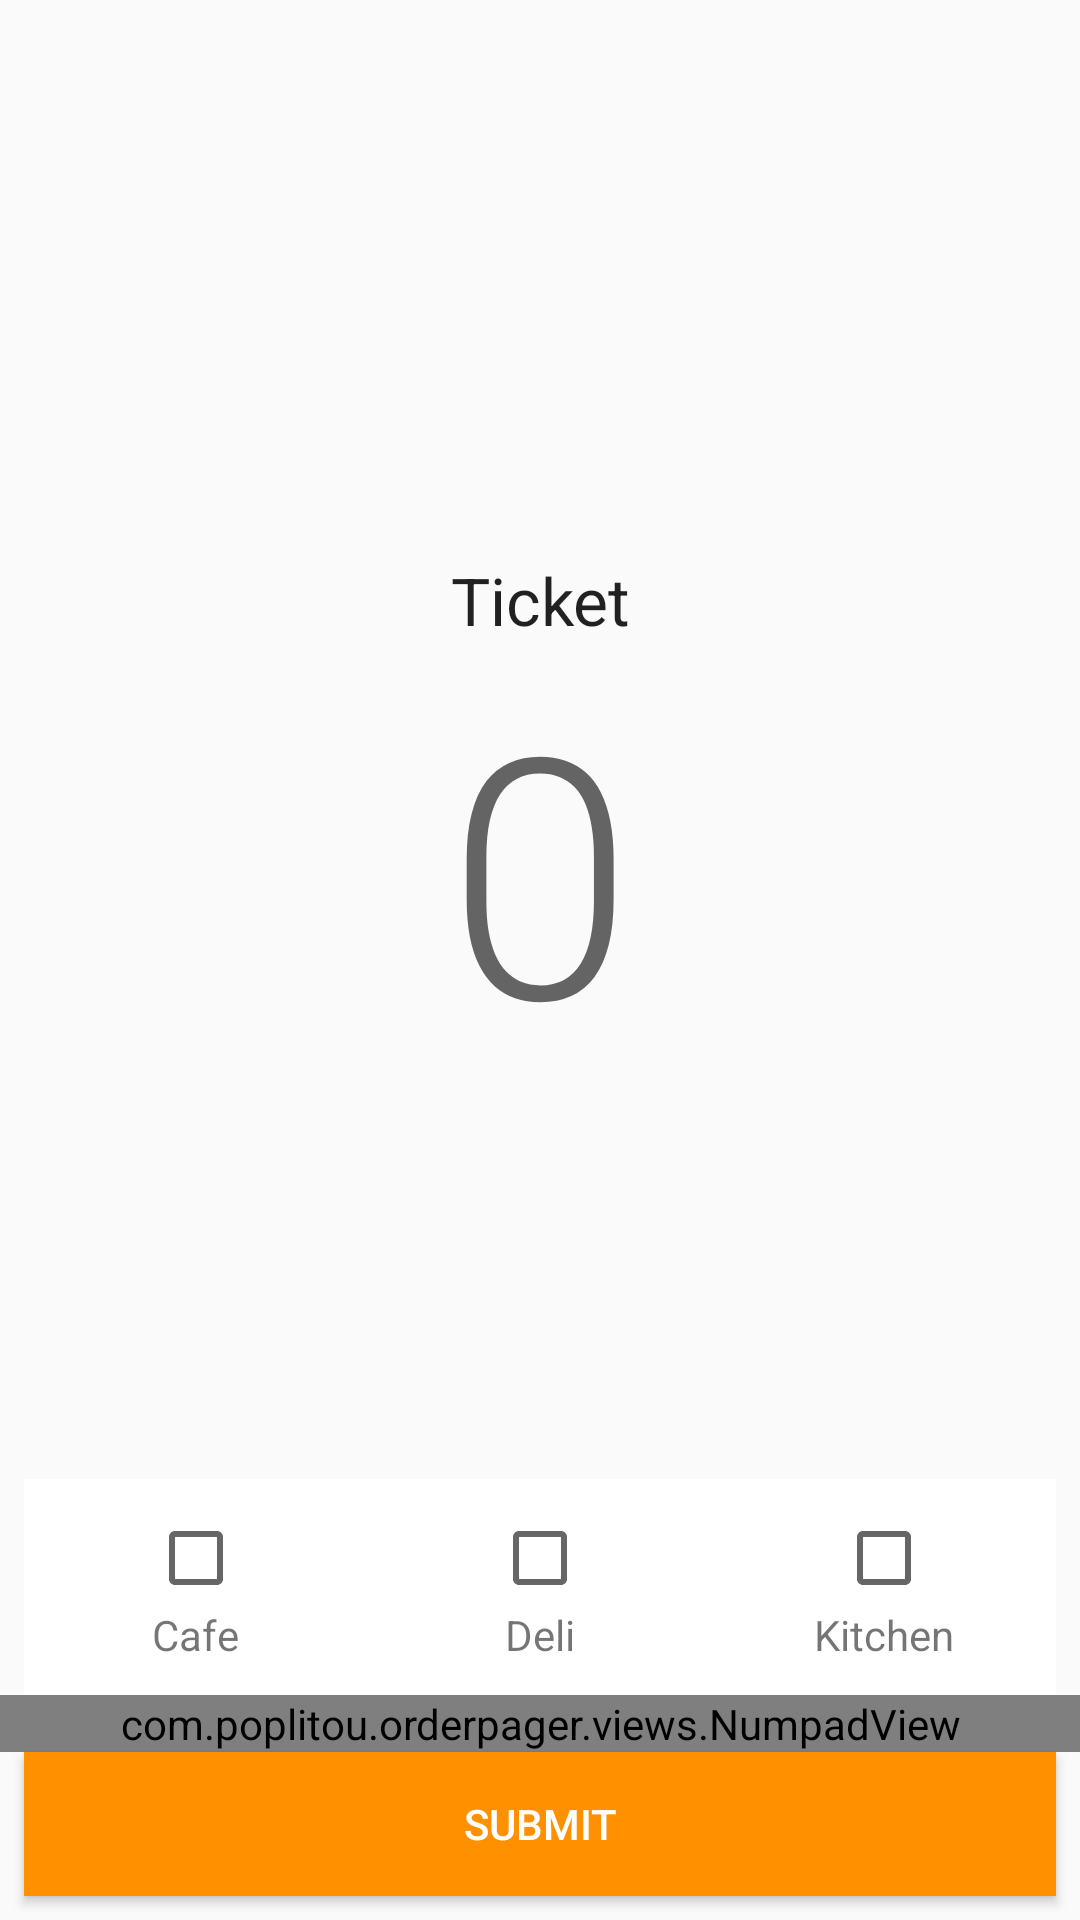

This screen was rendered from an Android layout file. Write that file and the resources it references.
<!-- AndroidManifest.xml: application theme AppTheme -->
<!-- res/layout/content_create.xml -->
<?xml version="1.0" encoding="utf-8"?>
<LinearLayout xmlns:android="http://schemas.android.com/apk/res/android"
    xmlns:tools="http://schemas.android.com/tools"
    android:layout_width="match_parent"
    android:layout_height="match_parent"
    android:orientation="vertical"
    android:gravity="center_horizontal"
    tools:context="com.example.orderpager.activities.CreateOrderActivity">

    <LinearLayout
        android:layout_width="match_parent"
        android:layout_height="0dp"
        android:orientation="vertical"
        android:layout_weight="1"
        android:layout_marginTop="?attr/actionBarSize"
        android:gravity="center">

        <TextView
            android:id="@+id/create_ticket"
            android:layout_width="match_parent"
            android:layout_height="wrap_content"
            android:gravity="center"
            android:layout_marginTop="@dimen/baseline"
            style="@style/TextAppearance.AppCompat.Large"
            android:text="@string/create_ticket" />

        <TextView
            android:id="@+id/create_ticket_num"
            android:layout_width="match_parent"
            android:layout_height="wrap_content"
            android:gravity="center"
            android:layout_marginBottom="@dimen/baseline"
            style="@style/TextAppearance.AppCompat.Display4"
            android:text="@string/number_zero"/>

    </LinearLayout>

    <LinearLayout
        android:layout_width="match_parent"
        android:layout_height="@dimen/item_height"
        android:background="@android:color/white"
        android:orientation="horizontal"
        android:layout_marginLeft="@dimen/baseline"
        android:layout_marginRight="@dimen/baseline">

        <LinearLayout
            android:id="@+id/create_cafe_layout"
            android:layout_width="0dp"
            android:layout_height="match_parent"
            android:layout_weight="1"
            android:orientation="vertical"
            android:gravity="center">

            <CheckBox
                android:id="@+id/create_cafe_checkbox"
                android:layout_width="wrap_content"
                android:layout_height="wrap_content"
                android:clickable="false"/>
            <TextView
                android:layout_width="wrap_content"
                android:layout_height="wrap_content"
                android:text="Cafe"/>
        </LinearLayout>

        <LinearLayout
            android:id="@+id/create_deli_layout"
            android:layout_width="0dp"
            android:layout_height="match_parent"
            android:layout_weight="1"
            android:orientation="vertical"
            android:gravity="center">

            <CheckBox
                android:id="@+id/create_deli_checkbox"
                android:layout_width="wrap_content"
                android:layout_height="wrap_content"
                android:clickable="false"/>
            <TextView
                android:layout_width="wrap_content"
                android:layout_height="wrap_content"
                android:text="Deli"/>
        </LinearLayout>

        <LinearLayout
            android:id="@+id/create_kitchen_layout"
            android:layout_width="0dp"
            android:layout_height="match_parent"
            android:layout_weight="1"
            android:orientation="vertical"
            android:gravity="center">

            <CheckBox
                android:id="@+id/create_kitchen_checkbox"
                android:layout_width="wrap_content"
                android:layout_height="wrap_content"
                android:clickable="false"/>
            <TextView
                android:layout_width="wrap_content"
                android:layout_height="wrap_content"
                android:text="Kitchen"/>
        </LinearLayout>

    </LinearLayout>

    <com.example.orderpager.views.NumpadView
        android:id="@+id/create_numpad"
        android:layout_width="match_parent"
        android:layout_height="wrap_content" />

    <Button
        android:id="@+id/create_submit"
        android:layout_width="match_parent"
        android:layout_height="wrap_content"
        android:layout_marginLeft="@dimen/baseline"
        android:layout_marginRight="@dimen/baseline"
        android:layout_marginBottom="@dimen/baseline"
        android:textColor="@android:color/white"
        android:background="@drawable/submit_button_bg"
        android:elevation="0dp"
        android:text="@string/create_submit"/>

</LinearLayout>
<!-- resources referenced by this layout -->
<resources>
  <dimen name="baseline">8dp</dimen>
  <dimen name="item_height">72dp</dimen>
  <!-- drawable submit_button_bg (drawable) -->
  <?xml version="1.0" encoding="utf-8"?>
  <selector xmlns:android="http://schemas.android.com/apk/res/android" android:enterFadeDuration="@android:integer/config_shortAnimTime" android:exitFadeDuration="@android:integer/config_shortAnimTime">
      <item android:state_enabled="false">
          <shape>
              <solid android:color="@color/submitBackgroundDisabled"/>
          </shape>
      </item>
      <item android:state_pressed="true">
          <shape>
              <solid android:color="@color/colorPrimaryDark"/>
          </shape>
      </item>
      <item android:state_pressed="false">
          <shape>
              <solid android:color="@color/colorPrimary"/>
          </shape>
      </item>
  </selector>
  <string name="create_submit">Submit</string>
  <string name="create_ticket">Ticket</string>
  <string name="number_zero">0</string>
  <style name="AppTheme" parent="Theme.AppCompat.Light.DarkActionBar">
          
          <item name="colorPrimary">@color/colorPrimary</item>
          <item name="colorPrimaryDark">@color/colorPrimaryDark</item>
          <item name="colorAccent">@color/colorAccent</item>
      </style>
  <color name="submitBackgroundDisabled">#BDBDBD</color>
  <color name="colorPrimaryDark">#FF6D00</color>
  <color name="colorPrimary">#FF9100</color>
  <color name="colorAccent">#DD2C00</color>
</resources>
